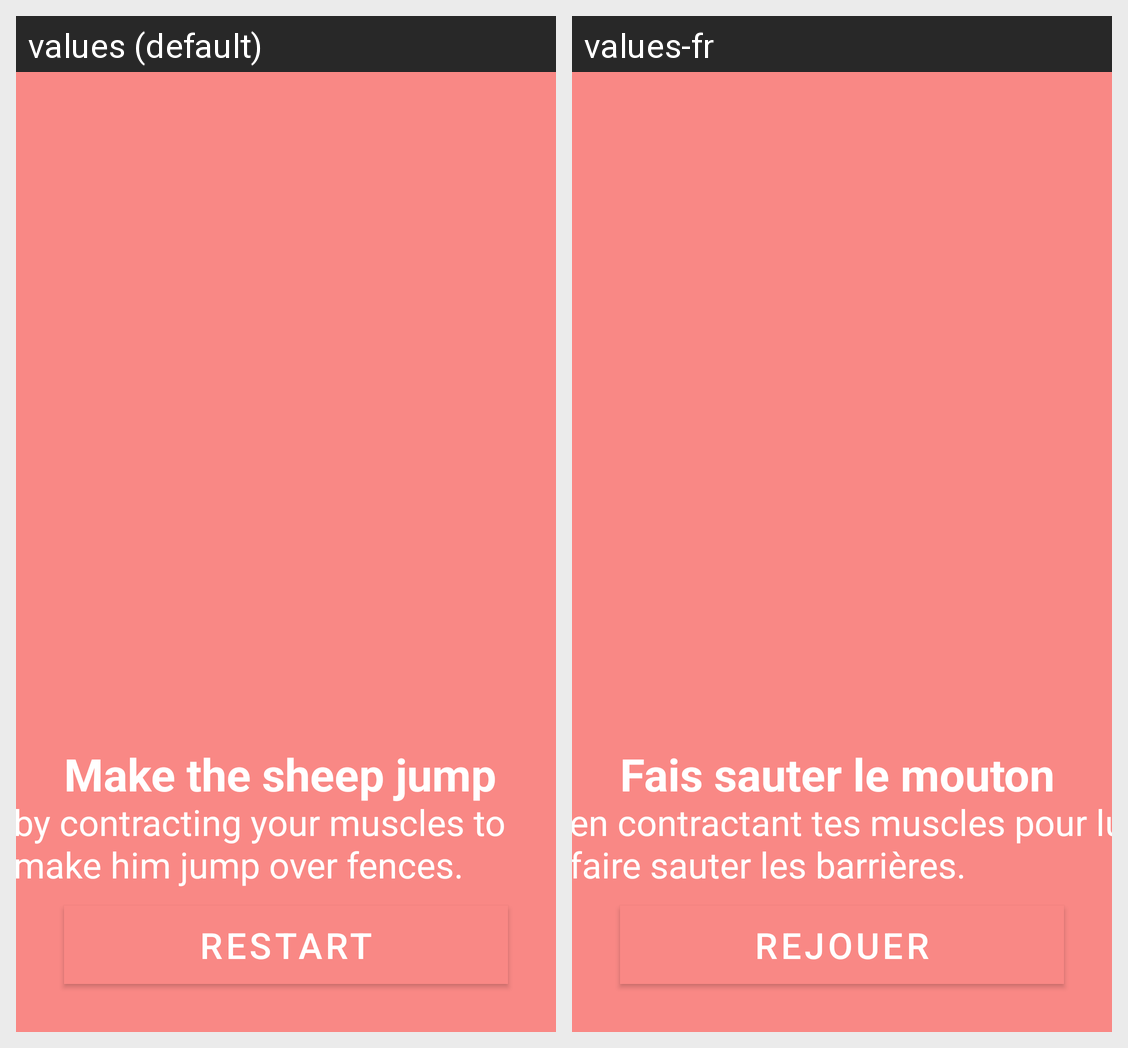

Strings drawn on this Android screen and how each of the app's shown locales translates them:
Android screen res/layout/fragment_game_sheep_outro.xml rendered under 2 locales, left to right: values (default), values-fr. Device: Nexus 5 (rendered at 1080×1920; each locale shown at half size, 540×960, under a caption strip naming it); theme AppTheme.
Strings drawn on this screen, with the default value and each locale's value (text and hints the layout hard-codes, and strings that could not be matched under every locale, appear in the picture but are not listed):

game_sheep_instructions_line_1
  values: Make the sheep jump
  values-fr: Fais sauter le mouton

game_sheep_instructions_line_2
  values: by contracting your muscles to make him jump over fences.
  values-fr: en contractant tes muscles pour lui faire sauter les barrières.

btn_restart
  values: Restart
  values-fr: Rejouer
